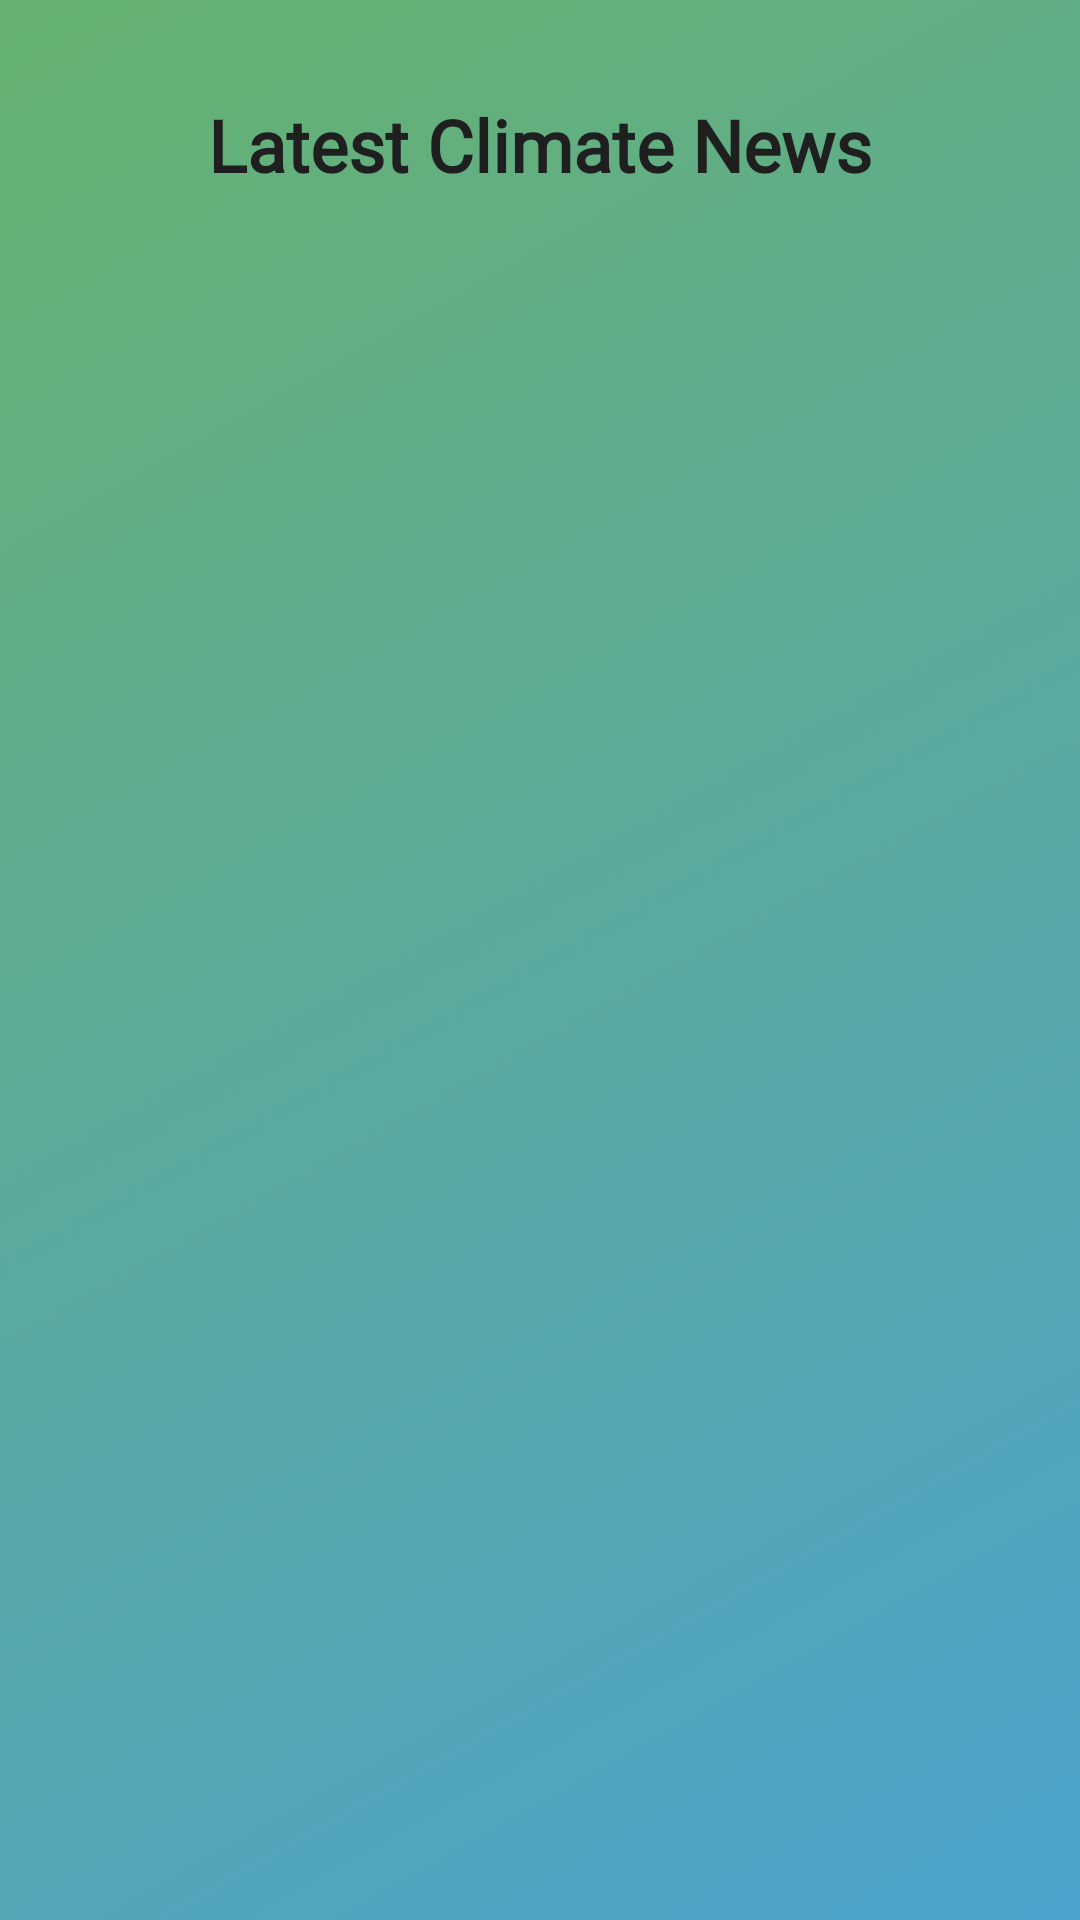

Android layout source for this screen:
<!-- AndroidManifest.xml: application theme Theme.ToastApp -->
<!-- res/layout/fragment_news.xml -->
<?xml version="1.0" encoding="utf-8"?>
<androidx.constraintlayout.widget.ConstraintLayout xmlns:android="http://schemas.android.com/apk/res/android"
    xmlns:tools="http://schemas.android.com/tools"
    android:layout_width="match_parent"
    android:layout_height="match_parent"
    xmlns:app="http://schemas.android.com/apk/res-auto"
    tools:context=".Fragments.NewsFragment"
    android:background="@drawable/grad3"

    >

    <ProgressBar
        android:id="@+id/loadingBar"
        android:layout_width="64dp"
        android:layout_height="64dp"
        android:indeterminateTint="@color/teal_700"
        android:visibility="gone"
        android:translationZ="10dp"
        app:layout_constraintLeft_toLeftOf="parent"
        app:layout_constraintTop_toTopOf="parent"
        app:layout_constraintRight_toRightOf="parent"
        app:layout_constraintBottom_toBottomOf="parent"
        />

    <TextView
        android:id="@+id/head"
        android:layout_width="wrap_content"
        android:layout_height="wrap_content"
        android:fontFamily="@font/aclonica"
        android:text="Latest Climate News"
        android:textColor="#1F1F20"
        android:textSize="24sp"
        android:textStyle="bold"
        app:layout_constraintTop_toTopOf="parent"
        app:layout_constraintLeft_toLeftOf="parent"
        app:layout_constraintRight_toRightOf="parent"
        android:layout_marginTop="32dp"
        android:layout_marginLeft="8dp"
        android:layout_marginRight="8dp"
        android:textAlignment="center"

        />

    <androidx.recyclerview.widget.RecyclerView
        android:id="@+id/idFragNewsRV"
        android:layout_width="match_parent"
        android:layout_height="wrap_content"
        app:layout_constraintTop_toBottomOf="@id/head"
        app:layout_constraintLeft_toLeftOf="parent"
        app:layout_constraintRight_toRightOf="parent"
        android:paddingBottom="96dp"
        android:paddingLeft="8dp"
        android:paddingRight="8dp"
        android:layout_marginTop="32dp"

        >

    </androidx.recyclerview.widget.RecyclerView>



    </androidx.constraintlayout.widget.ConstraintLayout>
<!-- resources referenced by this layout -->
<resources>
  <!-- drawable grad3 (drawable) -->
  <?xml version="1.0" encoding="utf-8"?>
  <shape xmlns:android="http://schemas.android.com/apk/res/android">
  
      <gradient
          android:startColor = "#4CA2CD"
          android:endColor = "#67B26F"
          android:angle = "135"
          android:type = "linear" />
  </shape>
  <style name="Theme.ToastApp" parent="Theme.MaterialComponents.DayNight.NoActionBar">
          
          <item name="colorPrimary">@color/purple_500</item>
          <item name="colorPrimaryVariant">@color/purple_700</item>
          <item name="colorOnPrimary">@color/white</item>
          
          <item name="colorSecondary">@color/teal_200</item>
          <item name="colorSecondaryVariant">@color/teal_700</item>
          <item name="colorOnSecondary">@color/black</item>
          
          <item name="android:statusBarColor" tools:targetApi="l">@color/black</item>
          
      </style>
  <!-- not gathered from this repository: default colours our renderer supplied (Android Studio template values) -->
  <color name="purple_500">#FF6200EE</color>
  <color name="purple_700">#FF3700B3</color>
  <color name="teal_200">#FF03DAC5</color>
  <color name="teal_700">#FF018786</color>
  <color name="black">#FF000000</color>
  <color name="white">#FFFFFFFF</color>
</resources>
